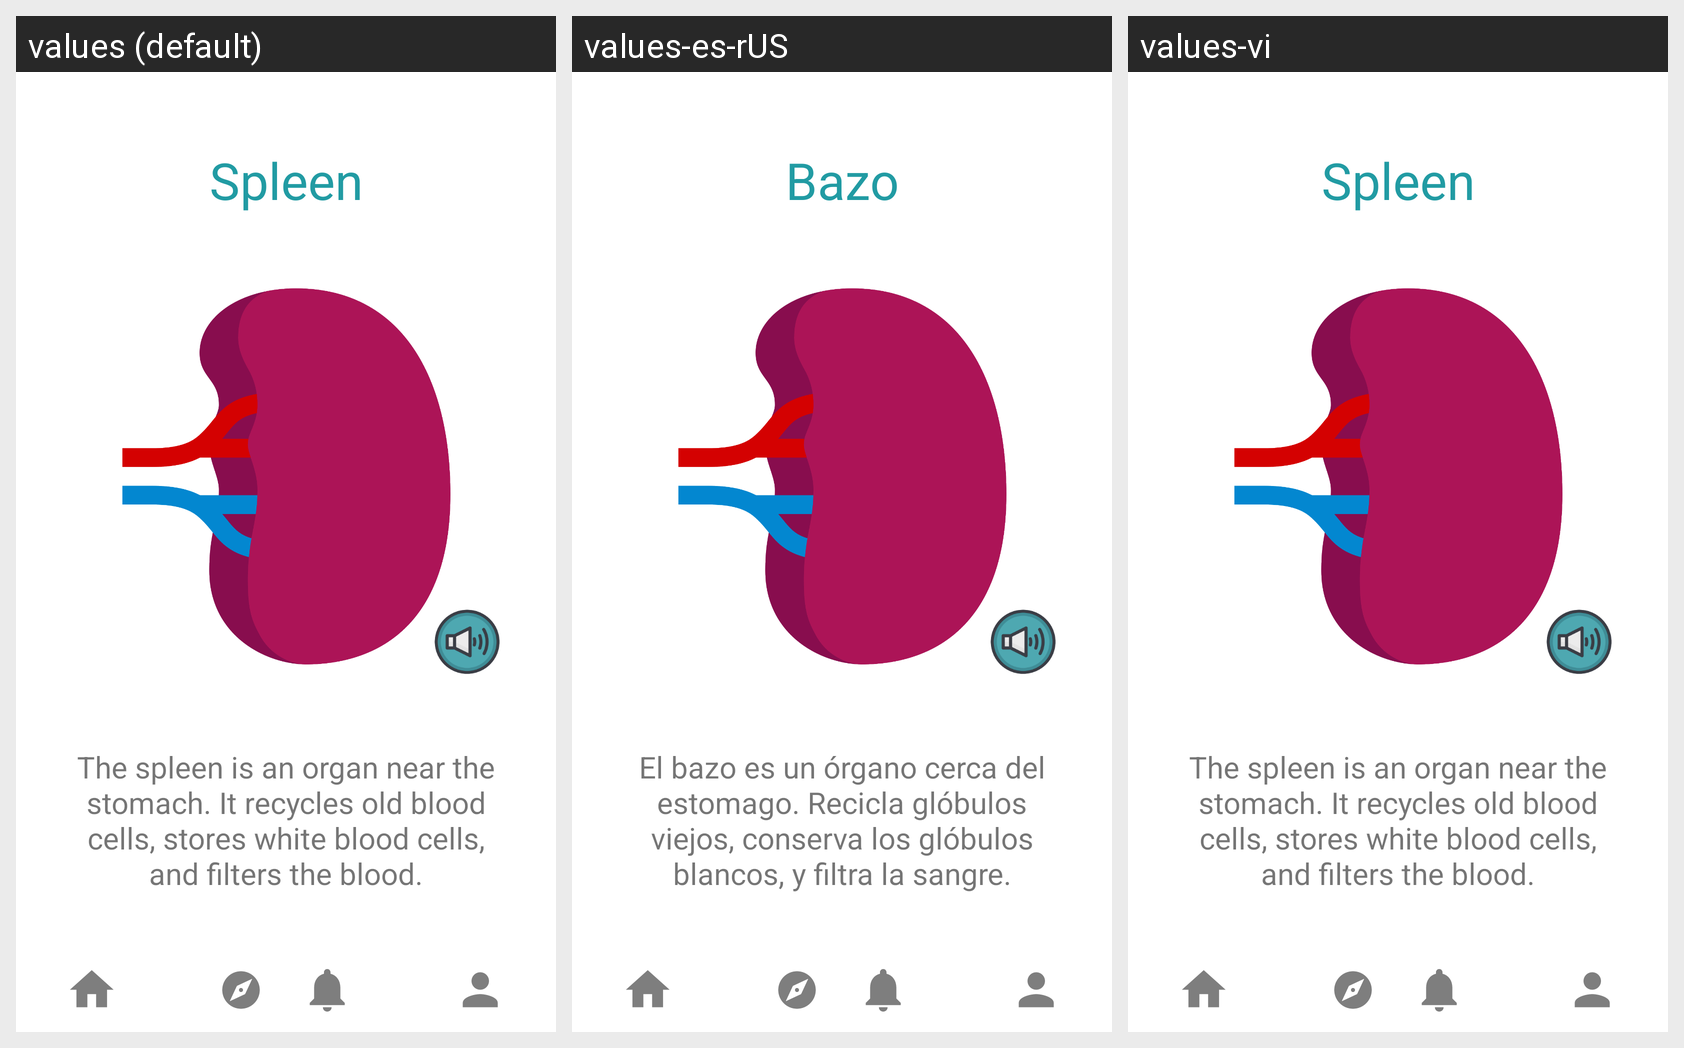

This grid shows one Android layout under several languages. Give, for every string resource on the screen, its name, the default text and each shown locale's text.
Android screen res/layout/activity_bp_spleen.xml rendered under 3 locales, left to right: values (default), values-es-rUS, values-vi. Device: Nexus 5 (rendered at 1080×1920; each locale shown at half size, 540×960, under a caption strip naming it); theme Theme.KidMD.
Strings drawn on this screen, with the default value and each locale's value (text and hints the layout hard-codes, and strings that could not be matched under every locale, appear in the picture but are not listed):

spleen
  values: Spleen
  values-es-rUS: Bazo
  values-vi: Spleen  [not translated; the default value is used]

spleen_description
  values: The spleen is an organ near the stomach. It recycles old blood cells, stores white blood cells, and filters the blood.
  values-es-rUS: El bazo es un órgano cerca del estomago. Recicla glóbulos viejos, conserva los glóbulos blancos, y filtra la sangre.
  values-vi: The spleen is an organ near the stomach. It recycles old blood cells, stores white blood cells, and filters the blood.  [not translated; the default value is used]
